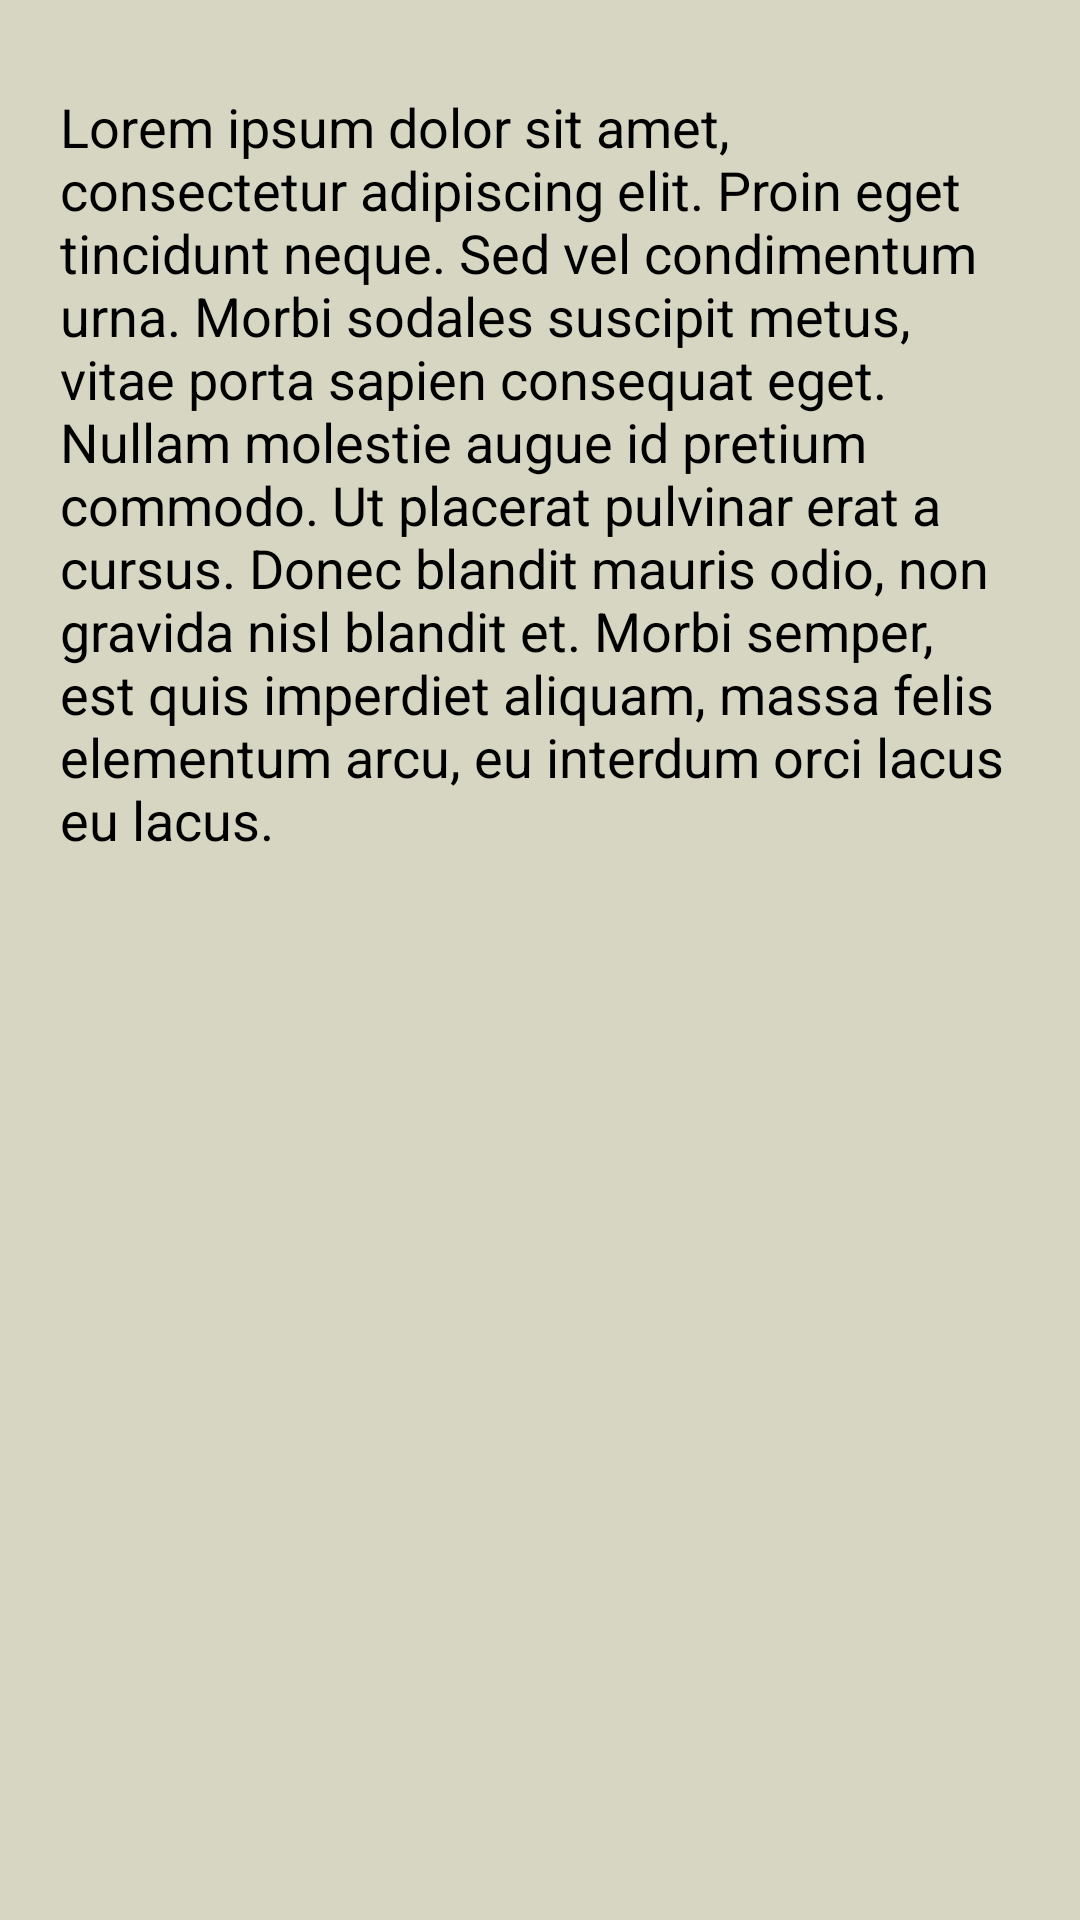

Produce the Android XML layout that renders to this screen, including the resource entries it uses.
<!-- AndroidManifest.xml: application theme AppTheme -->
<!-- res/layout/about.xml -->
<?xml version="1.0" encoding="utf-8"?>
<LinearLayout xmlns:android="http://schemas.android.com/apk/res/android"
    android:orientation="vertical" android:layout_width="match_parent"
    android:layout_height="match_parent"
    android:weightSum="1">
    <ImageView
        android:layout_width="wrap_content"
        android:layout_height="wrap_content"
        android:id="@+id/fortunateImage"
        android:src="@drawable/ic_launcher"
        android:layout_centerHorizontal="true"
        android:layout_marginTop="10dp"
        android:layout_marginLeft="90dp"/>

    <TextView
        android:text="@string/about_text"
        android:layout_width="wrap_content"
        android:layout_margin="20dp"
        android:layout_marginTop="20dp"
        android:textColor="#000000"
        android:layout_height="wrap_content"
        android:textAppearance="?android:attr/textAppearanceMedium"
        android:layout_weight="0.20" />
</LinearLayout>
<!-- resources referenced by this layout -->
<resources>
  <!-- drawable ic_launcher: png bitmap (mipmap-hdpi, 1972 bytes) -->
  <string name="about_text">Lorem ipsum dolor sit amet, consectetur adipiscing elit. Proin eget tincidunt neque. Sed vel condimentum urna. Morbi sodales suscipit metus, vitae porta sapien consequat eget. Nullam molestie augue id pretium commodo. Ut placerat pulvinar erat a cursus. Donec blandit mauris odio, non gravida nisl blandit et. Morbi semper, est quis imperdiet aliquam, massa felis elementum arcu, eu interdum orci lacus eu lacus.</string>
  <style name="AppTheme" parent="Theme.AppCompat.Light.DarkActionBar">
          
          <item name="colorPrimary">@color/colorPrimary</item>
          <item name="android:background">@color/background</item>
          <item name="colorPrimaryDark">@color/colorPrimaryDark</item>
          <item name="colorAccent">@color/colorAccent</item>
          <item name="android:textColor">#000</item>
          
          <item name="android:buttonStyle">@style/app_button</item>
          <item name="buttonStyle">@style/app_button</item>
  
      </style>
  <color name="colorPrimary">#3F51B5</color>
  <color name="background">#d6d6c2</color>
  <color name="colorPrimaryDark">#303F9F</color>
  <color name="colorAccent">#FF4081</color>
  <style name="app_button" parent="@android:style/Widget.Button">
          <item name="android:background">@drawable/button_selector</item>
          <item name="android:textColor">#fff</item>
          <item name="android:padding">15dip</item>
          <item name="android:textSize">20sp</item>
      </style>
  <!-- drawable button_selector (drawable) -->
  <?xml version="1.0" encoding="utf-8"?>
  
  <selector xmlns:android="http://schemas.android.com/apk/res/android">
   
      <item android:state_pressed="true">
          <shape android:shape="rectangle">
              <corners android:radius="15dip"/>
              <solid android:color="#6a6a6a"/>
          </shape>
      </item>
      <item>
  
          <shape android:shape="rectangle">
              <gradient
                  android:startColor="#2e8b57"
                  android:endColor="#2e8b57"
                  android:textColor="#212121"
                  android:angle="90"/>
              <corners android:radius="15dip"/>
              <stroke android:color="#8b8378" android:width="1dip"/>
  
          </shape>
      </item>
  </selector>
</resources>
